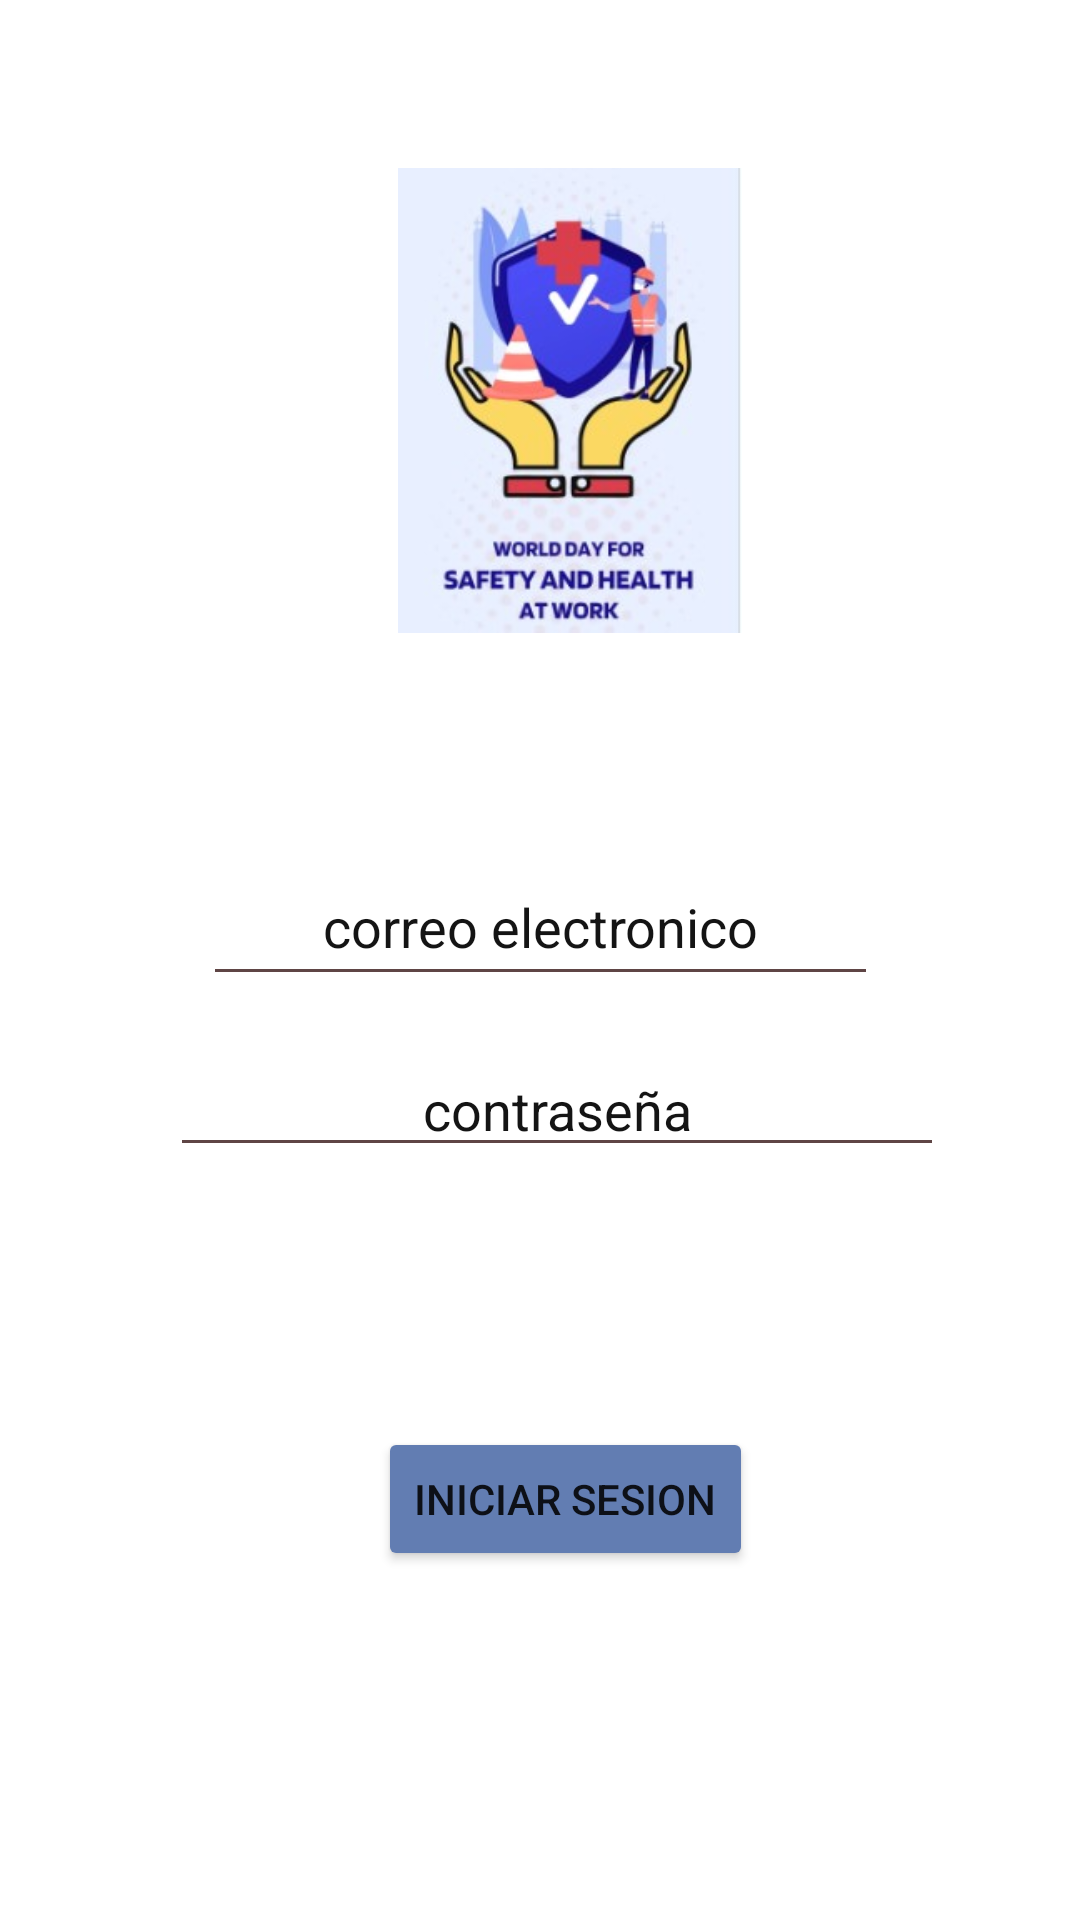

Android layout source for this screen:
<!-- AndroidManifest.xml: application theme Theme.PsicolApp -->
<!-- res/layout/activity_incio_sesion.xml -->
<?xml version="1.0" encoding="utf-8"?>
<androidx.constraintlayout.widget.ConstraintLayout xmlns:android="http://schemas.android.com/apk/res/android"
    xmlns:app="http://schemas.android.com/apk/res-auto"
    xmlns:tools="http://schemas.android.com/tools"
    android:layout_width="match_parent"
    android:layout_height="match_parent"
    android:background="#FFFFFF"
    android:backgroundTint="#FFFFFF"
    tools:context=".IncioSesion">

    <EditText
        android:id="@+id/correo"
        android:layout_width="225dp"
        android:layout_height="49dp"
        android:layout_marginTop="72dp"
        android:backgroundTint="#5F4545"
        android:ems="10"
        android:hint="correo electronico"
        android:inputType="text"
        android:textAlignment="center"
        android:textColor="#0B0B0B"
        android:textColorHint="#141414"
        app:layout_constraintEnd_toEndOf="parent"
        app:layout_constraintStart_toStartOf="parent"
        app:layout_constraintTop_toBottomOf="@+id/imageView2" />

    <EditText
        android:id="@+id/contrsena"
        android:layout_width="258dp"
        android:layout_height="41dp"
        android:layout_marginTop="16dp"
        android:autoText="false"
        android:backgroundTint="#5F4545"
        android:ems="10"
        android:hint="contraseña"
        android:inputType="textPassword"
        android:singleLine="true"
        android:textAlignment="center"
        android:textColor="#000000"
        android:textColorHint="#141414"
        android:textIsSelectable="false"
        app:layout_constraintEnd_toEndOf="parent"
        app:layout_constraintHorizontal_bias="0.555"
        app:layout_constraintStart_toStartOf="parent"
        app:layout_constraintTop_toBottomOf="@+id/correo" />

    <ImageView
        android:id="@+id/imageView2"
        android:layout_width="140dp"
        android:layout_height="155dp"
        android:layout_marginTop="56dp"
        app:layout_constraintEnd_toEndOf="parent"
        app:layout_constraintHorizontal_bias="0.546"
        app:layout_constraintStart_toStartOf="parent"
        app:layout_constraintTop_toTopOf="parent"
        app:srcCompat="@drawable/logomovil" />

    <Button
        android:id="@+id/Iniciar"
        android:layout_width="wrap_content"
        android:layout_height="wrap_content"
        android:layout_marginTop="80dp"
        android:backgroundTint="#627DB2"
        android:onClick="clickBtnIniciar"
        android:text="Iniciar sesion"
        app:layout_constraintBottom_toBottomOf="parent"
        app:layout_constraintEnd_toEndOf="parent"
        app:layout_constraintHorizontal_bias="0.536"
        app:layout_constraintStart_toStartOf="parent"
        app:layout_constraintTop_toBottomOf="@+id/contrsena"
        app:layout_constraintVertical_bias="0.054" />
</androidx.constraintlayout.widget.ConstraintLayout>
<!-- resources referenced by this layout -->
<resources>
  <!-- drawable logomovil: jpg bitmap (drawable, 16264 bytes) -->
  <style name="Theme.PsicolApp" parent="Theme.MaterialComponents.DayNight.DarkActionBar">
          
          <item name="colorPrimary">@color/purple_500</item>
          <item name="colorPrimaryVariant">@color/purple_700</item>
          <item name="colorOnPrimary">@color/white</item>
          
          <item name="colorSecondary">@color/teal_200</item>
          <item name="colorSecondaryVariant">@color/teal_700</item>
          <item name="colorOnSecondary">@color/black</item>
          
          <item name="android:statusBarColor">?attr/colorPrimaryVariant</item>
          
      </style>
  <!-- not gathered from this repository: default colours our renderer supplied (Android Studio template values) -->
  <color name="purple_500">#FF6200EE</color>
  <color name="purple_700">#FF3700B3</color>
  <color name="teal_200">#FF03DAC5</color>
  <color name="teal_700">#FF018786</color>
  <color name="black">#FF000000</color>
  <color name="white">#FFFFFFFF</color>
</resources>
